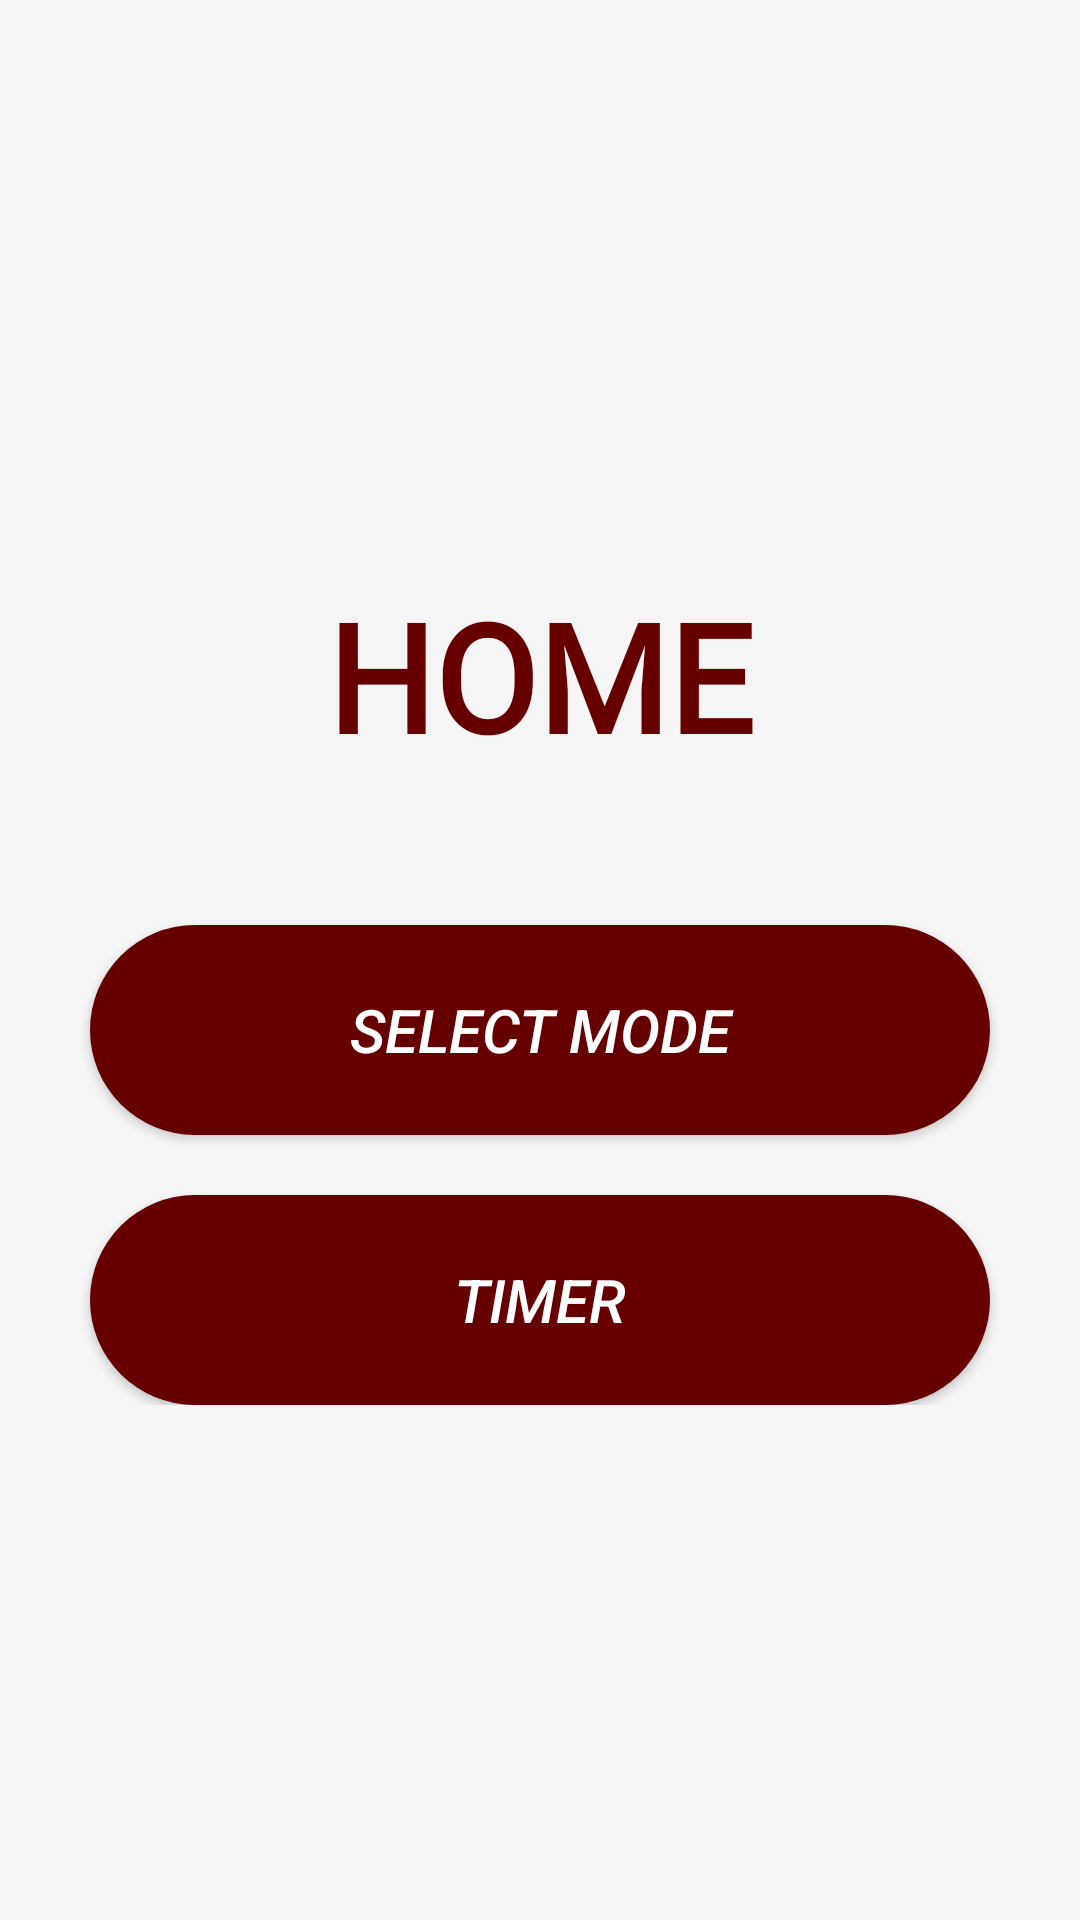

The Android layout XML behind this screen, and the referenced resources:
<!-- AndroidManifest.xml: application theme AppTheme -->
<!-- res/layout/activity_home.xml -->
<?xml version="1.0" encoding="utf-8"?>
<androidx.constraintlayout.widget.ConstraintLayout xmlns:android="http://schemas.android.com/apk/res/android"
    xmlns:app="http://schemas.android.com/apk/res-auto"
    xmlns:tools="http://schemas.android.com/tools"
    android:layout_width="match_parent"
    android:layout_height="match_parent"
    android:background="@color/whitegray"
    tools:context=".home">

    <ScrollView
        android:layout_width="match_parent"
        android:layout_height="match_parent">

        <LinearLayout
            android:layout_width="match_parent"
            android:layout_height="match_parent"
            android:layout_gravity="center"
            android:layout_margin="20dp"
            android:orientation="vertical"
            >
            <TextView
                android:layout_width="wrap_content"
                android:layout_height="wrap_content"
                android:layout_gravity="center"
                android:layout_marginTop="20dp"
                android:text="HOME"
                android:fontFamily="@font/tt0140m_"
                android:textColor="@color/blood_red"
                android:textSize="50sp"
                android:textStyle="bold" />


            <Button
                android:id="@+id/bt_selectmode"
                android:layout_width="300dp"
                android:layout_height="70dp"
                android:layout_gravity="center"
                android:layout_marginTop="50dp"
                android:background="@drawable/button_red"
                android:text="select mode"
                android:textStyle="italic"
                android:textColor="@color/text_white"
                android:textSize="20sp" />

            <Button
                android:id="@+id/bt_timer"
                android:layout_width="300dp"
                android:layout_height="70dp"
                android:layout_gravity="center"
                android:layout_marginTop="20dp"
                android:background="@drawable/button_red"
                android:text="timer"
                android:textStyle="italic"
                android:textColor="@color/text_white"
                android:textSize="20sp" />

        </LinearLayout>

    </ScrollView>

</androidx.constraintlayout.widget.ConstraintLayout>
<!-- resources referenced by this layout -->
<resources>
  <color name="blood_red">#660000</color>
  <color name="text_white">#FFFFFF</color>
  <color name="whitegray">#f5f5f5</color>
  <!-- drawable button_red (drawable-v24) -->
  <?xml version="1.0" encoding="utf-8"?>
  <shape xmlns:android="http://schemas.android.com/apk/res/android">
      <solid android:color="@color/blood_red"/>
      <corners android:radius="100dp"/>
  
  </shape>
  <style name="AppTheme" parent="Theme.AppCompat.Light.DarkActionBar">
          
          <item name="colorPrimary">@color/red</item>
          <item name="colorPrimaryDark">@color/dark_red</item>
          <item name="colorAccent">@color/cursor</item>
      </style>
  <color name="red">#9A001D</color>
  <color name="dark_red">#8B0000</color>
  <color name="cursor">#757575</color>
</resources>
